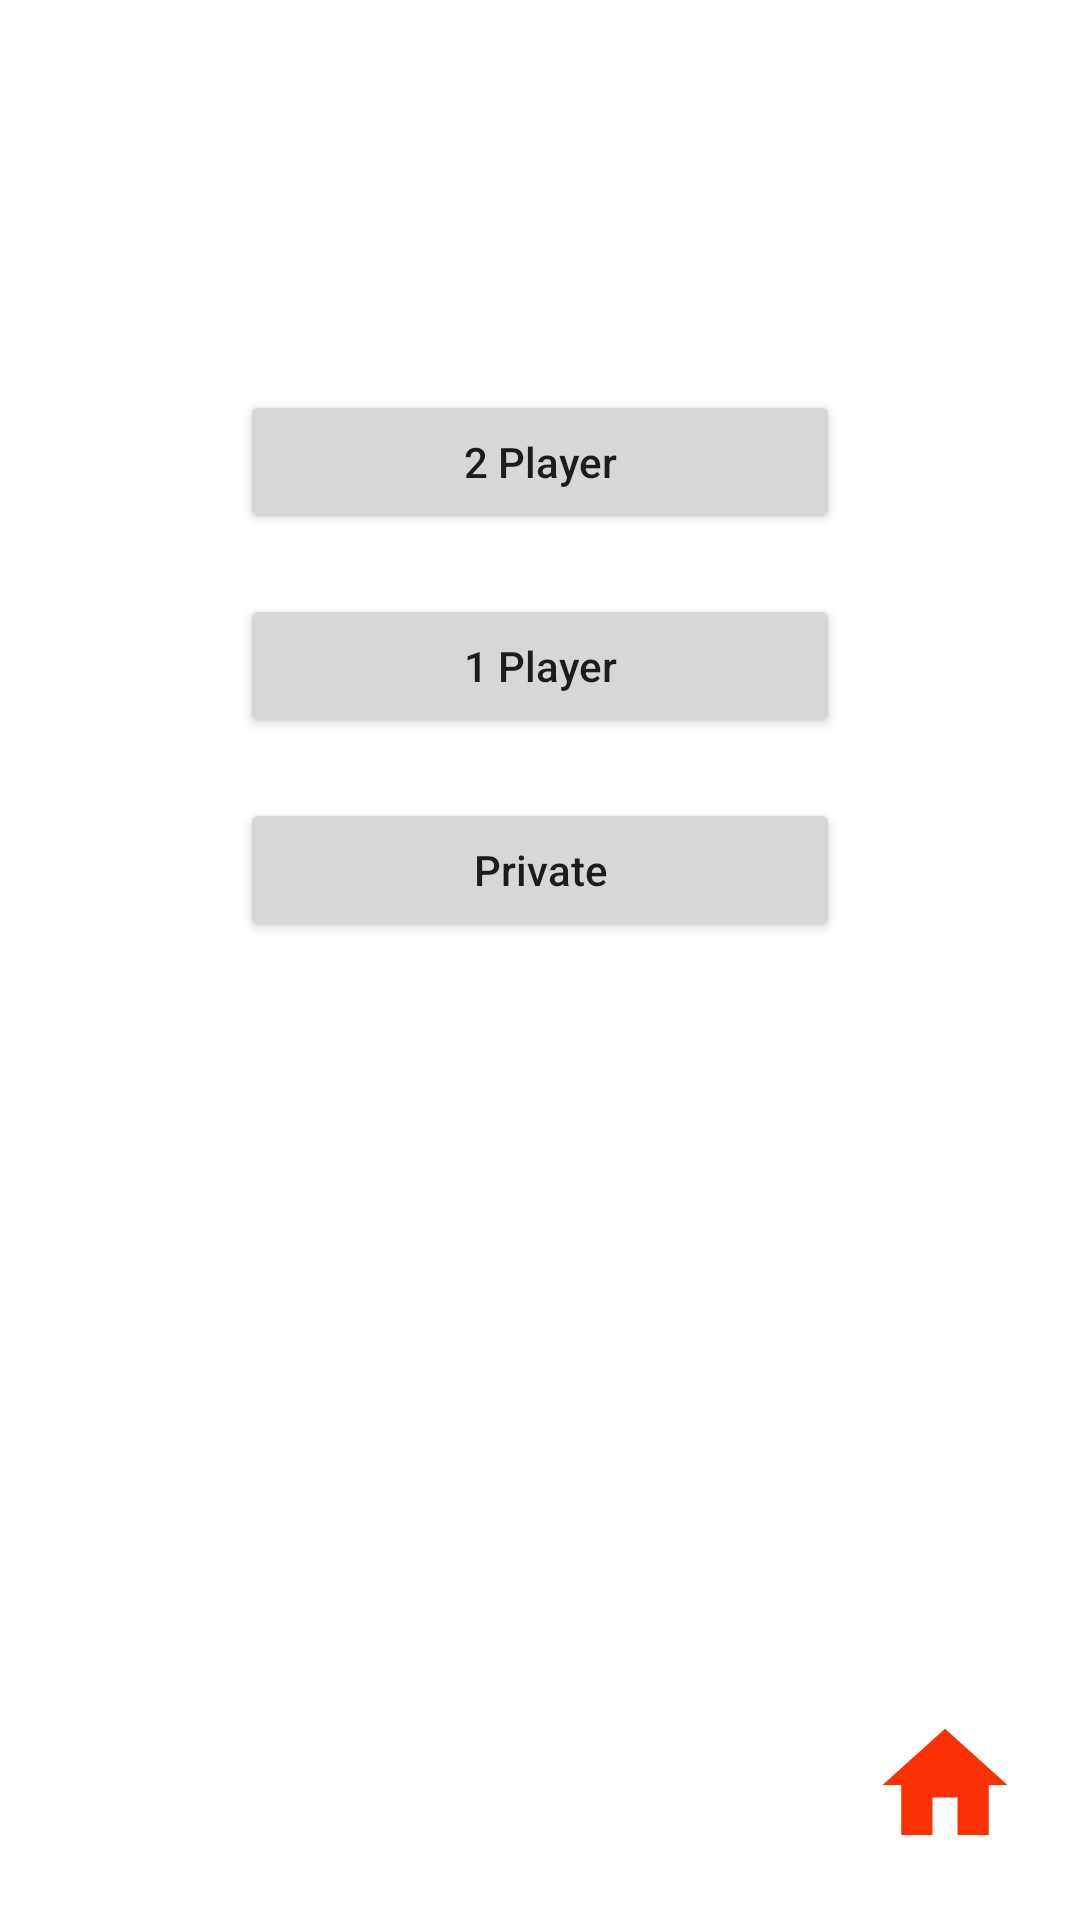

Write the Android layout XML for this screen, with the resource values it uses.
<!-- AndroidManifest.xml: application theme Theme.HeadOrTail -->
<!-- res/layout/game_activity.xml -->
<?xml version="1.0" encoding="utf-8"?>
<androidx.constraintlayout.widget.ConstraintLayout
    xmlns:android="http://schemas.android.com/apk/res/android"
    xmlns:app="http://schemas.android.com/apk/res-auto"
    xmlns:tools="http://schemas.android.com/tools"
    android:layout_width="match_parent"
    android:layout_height="match_parent"
    android:background="@drawable/bg_game">

    
    <ImageView
        android:id="@+id/imgProfile"
        android:layout_width="50dp"
        android:layout_height="50dp"
        android:src="@drawable/profile_icon"
        app:layout_constraintTop_toTopOf="parent"
        app:layout_constraintStart_toStartOf="parent"
        android:layout_marginTop="20dp"
        android:layout_marginStart="20dp" />

    
    <TextView
        android:id="@+id/tvUserId"
        android:layout_width="wrap_content"
        android:layout_height="wrap_content"
        android:text="guest12345"
        android:textSize="16sp"
        android:textStyle="bold"
        android:textColor="#FFFFFF"
        app:layout_constraintTop_toTopOf="@id/imgProfile"
        app:layout_constraintBottom_toBottomOf="@id/imgProfile"
        app:layout_constraintStart_toEndOf="@id/imgProfile"
        android:layout_marginStart="10dp" />

    
    <Button
        android:id="@+id/btnTwoPlayer"
        android:layout_width="200dp"
        android:layout_height="wrap_content"
        android:text="2 Player"
        android:textAllCaps="false"
        app:layout_constraintTop_toBottomOf="@id/imgProfile"
        app:layout_constraintStart_toStartOf="parent"
        app:layout_constraintEnd_toEndOf="parent"
        android:layout_marginTop="60dp"/>

    
    <Button
        android:id="@+id/btnOnePlayer"
        android:layout_width="200dp"
        android:layout_height="wrap_content"
        android:text="1 Player"
        android:textAllCaps="false"
        app:layout_constraintTop_toBottomOf="@id/btnTwoPlayer"
        app:layout_constraintStart_toStartOf="parent"
        app:layout_constraintEnd_toEndOf="parent"
        android:layout_marginTop="20dp"/>

    
    <Button
        android:id="@+id/btnPrivate"
        android:layout_width="200dp"
        android:layout_height="wrap_content"
        android:text="Private"
        android:textAllCaps="false"
        app:layout_constraintTop_toBottomOf="@id/btnOnePlayer"
        app:layout_constraintStart_toStartOf="parent"
        app:layout_constraintEnd_toEndOf="parent"
        android:layout_marginTop="20dp"/>

    
    <ImageButton
        android:id="@+id/btnHome"
        android:layout_width="50dp"
        android:layout_height="50dp"
        android:layout_marginEnd="20dp"
        android:layout_marginBottom="20dp"
        android:background="@android:color/transparent"
        android:src="@drawable/ic_home2"
        app:layout_constraintBottom_toBottomOf="parent"
        app:layout_constraintEnd_toEndOf="parent" />

</androidx.constraintlayout.widget.ConstraintLayout>
<!-- resources referenced by this layout -->
<resources>
  <!-- drawable ic_home2 (drawable) -->
  <vector android:height="50dp" android:tint="#FB3003"
      android:viewportHeight="24" android:viewportWidth="24"
      android:width="50dp" xmlns:android="http://schemas.android.com/apk/res/android">
      <path android:fillColor="@android:color/white" android:pathData="M10,20v-6h4v6h5v-8h3L12,3 2,12h3v8z"/>
  </vector>
  <style name="Theme.HeadOrTail" parent="Theme.MaterialComponents.DayNight.DarkActionBar">
          
          <item name="colorPrimary">@color/purple_500</item>
          <item name="colorPrimaryVariant">@color/purple_700</item>
          <item name="colorOnPrimary">@color/white</item>
          
          <item name="colorSecondary">@color/teal_200</item>
          <item name="colorSecondaryVariant">@color/teal_700</item>
          <item name="colorOnSecondary">@color/black</item>
          
          <item name="android:statusBarColor">?attr/colorPrimaryVariant</item>
          
      </style>
  <!-- not gathered from this repository: default colours our renderer supplied (Android Studio template values) -->
  <color name="purple_500">#FF6200EE</color>
  <color name="purple_700">#FF3700B3</color>
  <color name="teal_200">#FF03DAC5</color>
  <color name="teal_700">#FF018786</color>
  <color name="black">#FF000000</color>
  <color name="white">#FFFFFFFF</color>
</resources>
